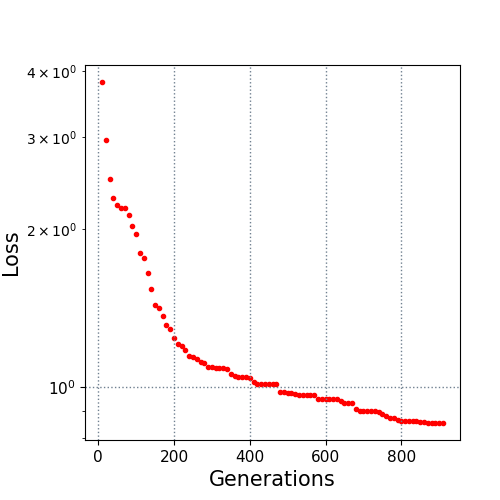

Source data for this figure (header and first rows):
10.0, 3.817188
20.0, 2.963
30.0, 2.498
40.0, 2.29
50.0, 2.222
60.0, 2.192
70.0, 2.192
80.0, 2.132
90.0, 2.027
100.0, 1.961
110.0, 1.801
120.0, 1.762
130.0, 1.652
140.0, 1.54
150.0, 1.432
160.0, 1.415
170.0, 1.366
180.0, 1.317
190.0, 1.288
200.0, 1.241
210.0, 1.21
220.0, 1.198
230.0, 1.178
240.0, 1.148
250.0, 1.139
260.0, 1.129
270.0, 1.119
280.0, 1.11
290.0, 1.094
300.0, 1.094
310.0, 1.089
320.0, 1.086
330.0, 1.086
340.0, 1.083
350.0, 1.061
360.0, 1.051
370.0, 1.045
380.0, 1.045
390.0, 1.045
400.0, 1.04
410.0, 1.024
420.0, 1.016
430.0, 1.016
440.0, 1.016
450.0, 1.016
460.0, 1.016
470.0, 1.016
480.0, 0.9787
490.0, 0.9785
500.0, 0.9753
510.0, 0.9753
520.0, 0.9704
530.0, 0.9679
540.0, 0.9646
550.0, 0.9646
560.0, 0.9646
570.0, 0.9643
580.0, 0.95
590.0, 0.95
600.0, 0.95
610.0, 0.95
... 30 more rows
